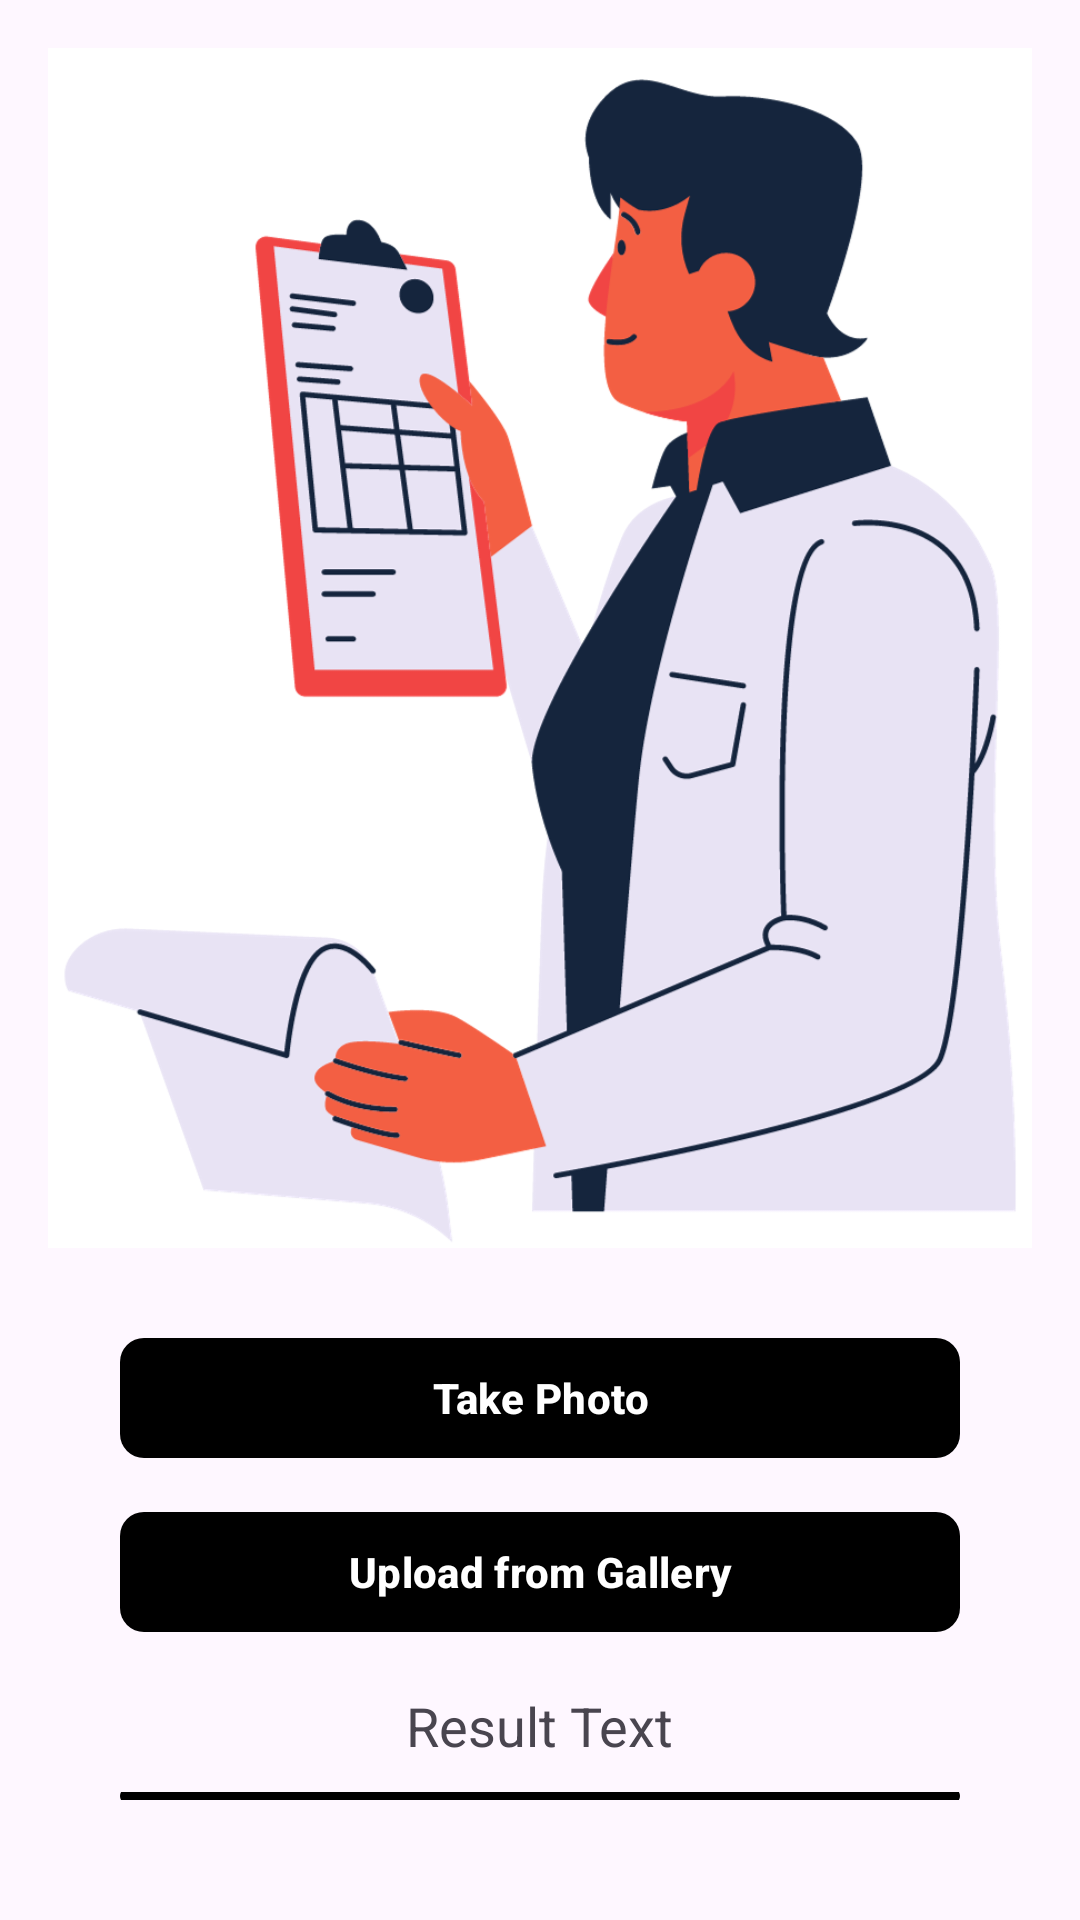

This screen was rendered from an Android layout file. Write that file and the resources it references.
<!-- AndroidManifest.xml: application theme Theme.DermaScan -->
<!-- res/layout/activity_main.xml -->
<?xml version="1.0" encoding="utf-8"?>
<RelativeLayout
    xmlns:android="http://schemas.android.com/apk/res/android"
    xmlns:app="http://schemas.android.com/apk/res-auto"
    xmlns:tools="http://schemas.android.com/tools"
    android:layout_width="match_parent"
    android:layout_height="match_parent"
    android:padding="16dp"
    tools:context=".MainActivity">

    
    <ImageView
        android:id="@+id/imageView"
        android:layout_width="match_parent"
        android:layout_height="400dp"
        android:scaleType="centerCrop"
        android:src="@drawable/doc_img"
        android:layout_centerHorizontal="true"
        android:layout_marginBottom="16dp"/>

    


























    <com.google.android.material.button.MaterialButton
        android:id="@+id/btnCamera"
        android:layout_width="match_parent"
        android:layout_height="wrap_content"
        android:layout_below="@id/imageView"
        android:text="@string/take_photo"
        android:layout_centerHorizontal="true"
        android:layout_marginTop="10dp"
        android:layout_marginStart="24dp"
        android:layout_marginEnd="24dp"
        android:layout_marginBottom="10dp"
        android:textColor="@color/white"
        android:textStyle="bold"
        app:backgroundTint="@color/black"
        app:iconGravity="start"
        app:iconPadding="4dp"
        app:iconSize="20dp"
        app:iconTint="@color/white"
        app:cornerRadius="8dp"
        />

    


























    <com.google.android.material.button.MaterialButton
        android:id="@+id/btnGallery"
        android:layout_width="match_parent"
        android:layout_height="wrap_content"
        android:layout_below="@id/btnCamera"
        android:text="@string/upload_from_gallery"
        android:layout_centerHorizontal="true"
        android:layout_marginTop="0dp"
        android:layout_marginStart="24dp"
        android:layout_marginEnd="24dp"
        android:layout_marginBottom="10dp"
        android:textColor="@color/white"
        android:textStyle="bold"
        app:backgroundTint="@color/black"
        app:iconGravity="start"
        app:iconPadding="4dp"
        app:iconSize="20dp"
        app:iconTint="@color/white"
        app:cornerRadius="8dp"
    />

    <TextView
        android:id="@+id/result"
        android:layout_width="wrap_content"
        android:layout_height="wrap_content"
        android:layout_below="@id/btnGallery"
        android:layout_centerHorizontal="true"
        android:layout_marginTop="5dp"
        android:text="@string/result_text"
        android:textSize="18sp" />

    <com.google.android.material.button.MaterialButton
        android:id="@+id/signOutBtn"
        android:layout_width="match_parent"
        android:layout_height="wrap_content"
        android:layout_marginStart="24dp"
        android:layout_marginEnd="24dp"
        android:layout_marginBottom="24dp"
        android:layout_below="@id/result"
        android:text="@string/sign_out"
        android:textColor="@color/white"
        android:textStyle="bold"
        app:cornerRadius="8dp"
        app:backgroundTint="@color/black"
        android:layout_marginTop="10dp"
        />
</RelativeLayout>
<!-- resources referenced by this layout -->
<resources>
  <!-- drawable doc_img: png bitmap (drawable, 137488 bytes) -->
  <string name="result_text">Result Text</string>
  <string name="sign_out">Sign Out</string>
  <string name="take_photo">Take Photo</string>
  <string name="upload_from_gallery">Upload from Gallery</string>
  <style name="Theme.DermaScan" parent="Base.Theme.DermaScan" />
  <style name="Base.Theme.DermaScan" parent="Theme.Material3.DayNight.NoActionBar">
          
          
      </style>
  <!-- not gathered from this repository: default colours our renderer supplied (Android Studio template values) -->
  <color name="black">#FF000000</color>
  <color name="white">#FFFFFFFF</color>
</resources>
